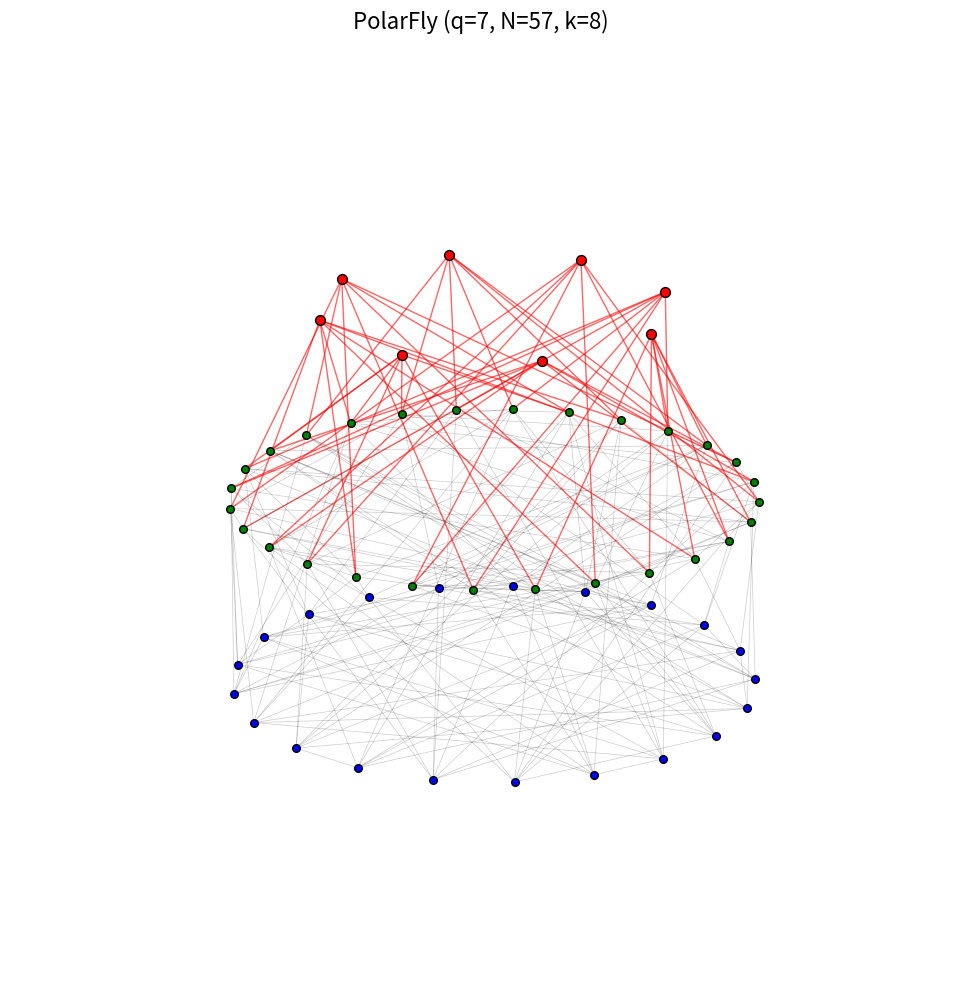
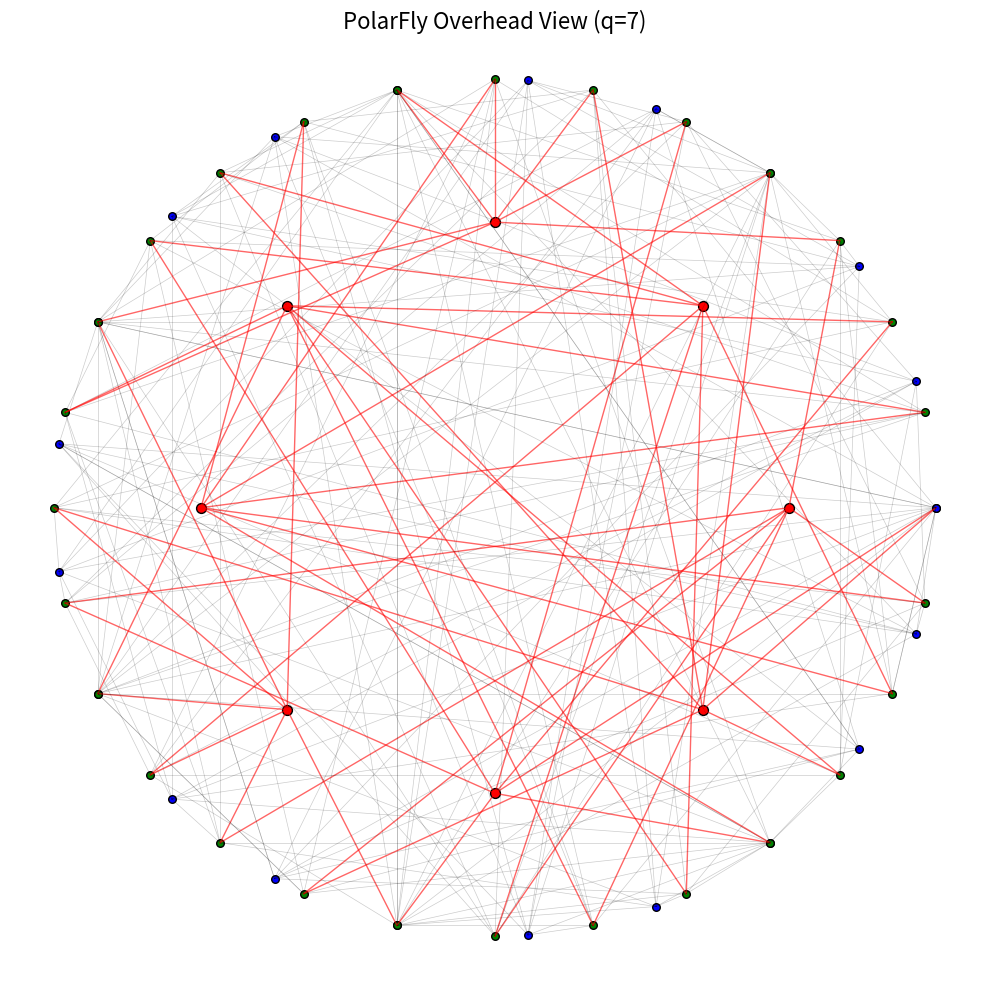
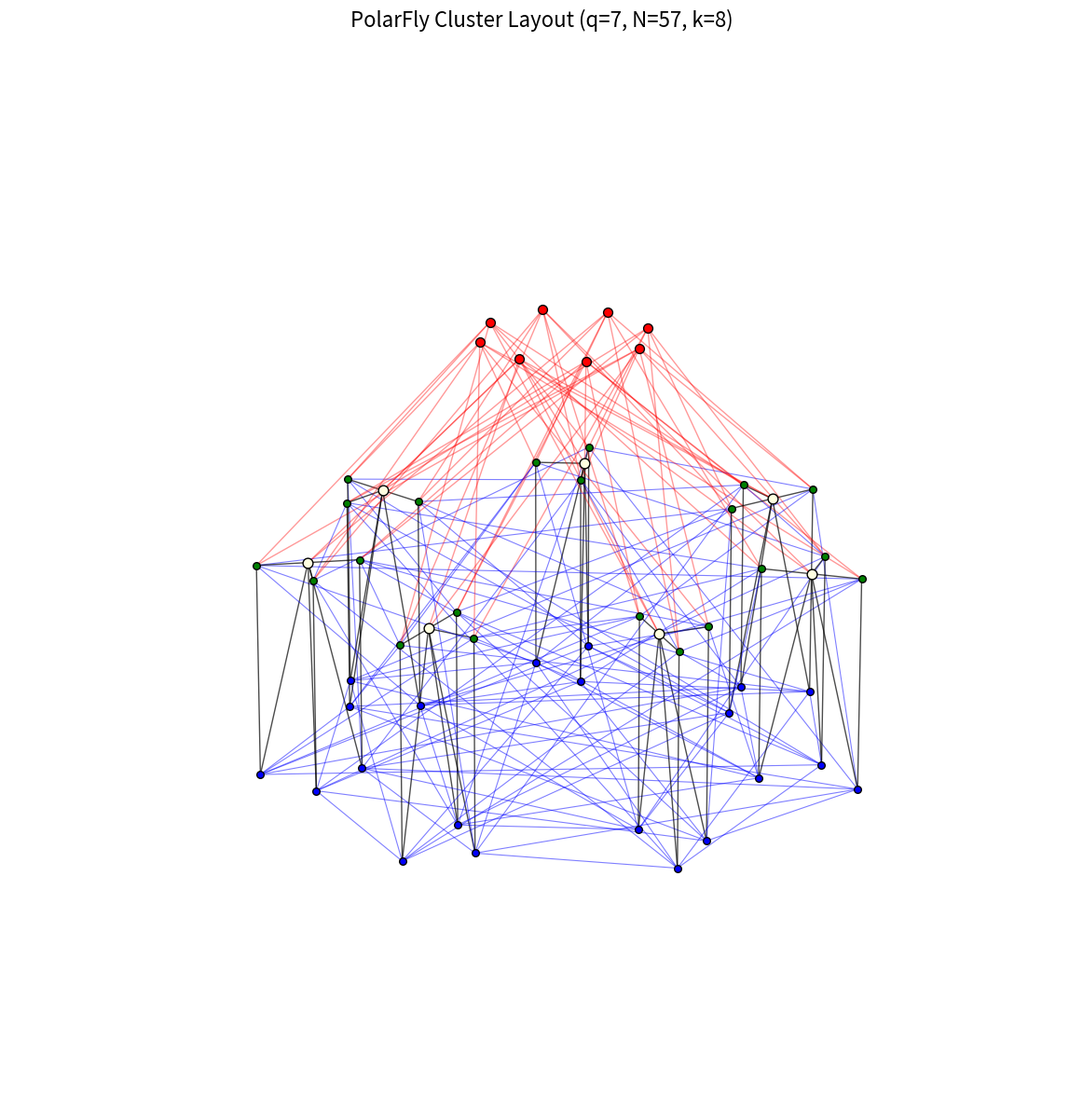
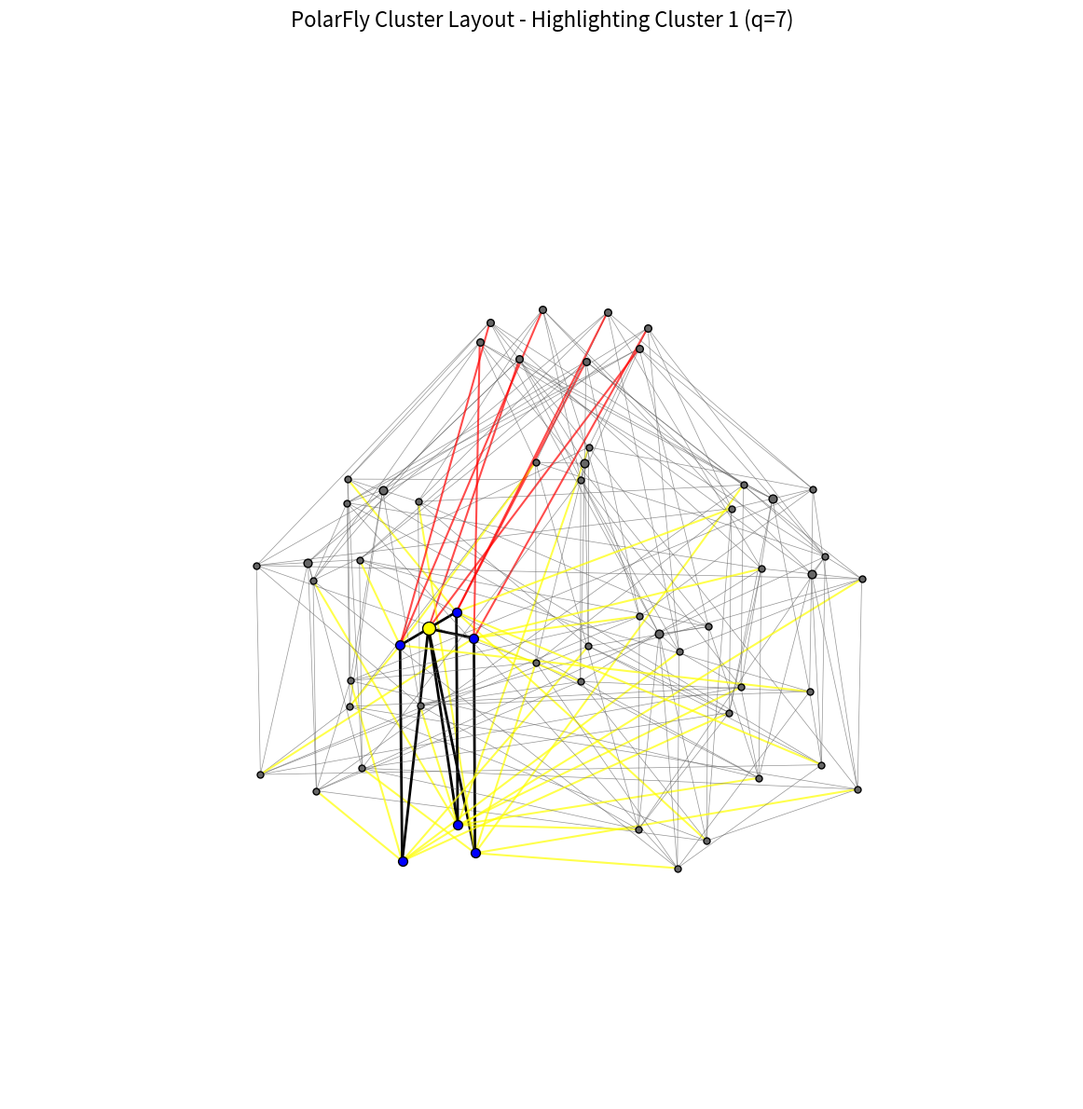
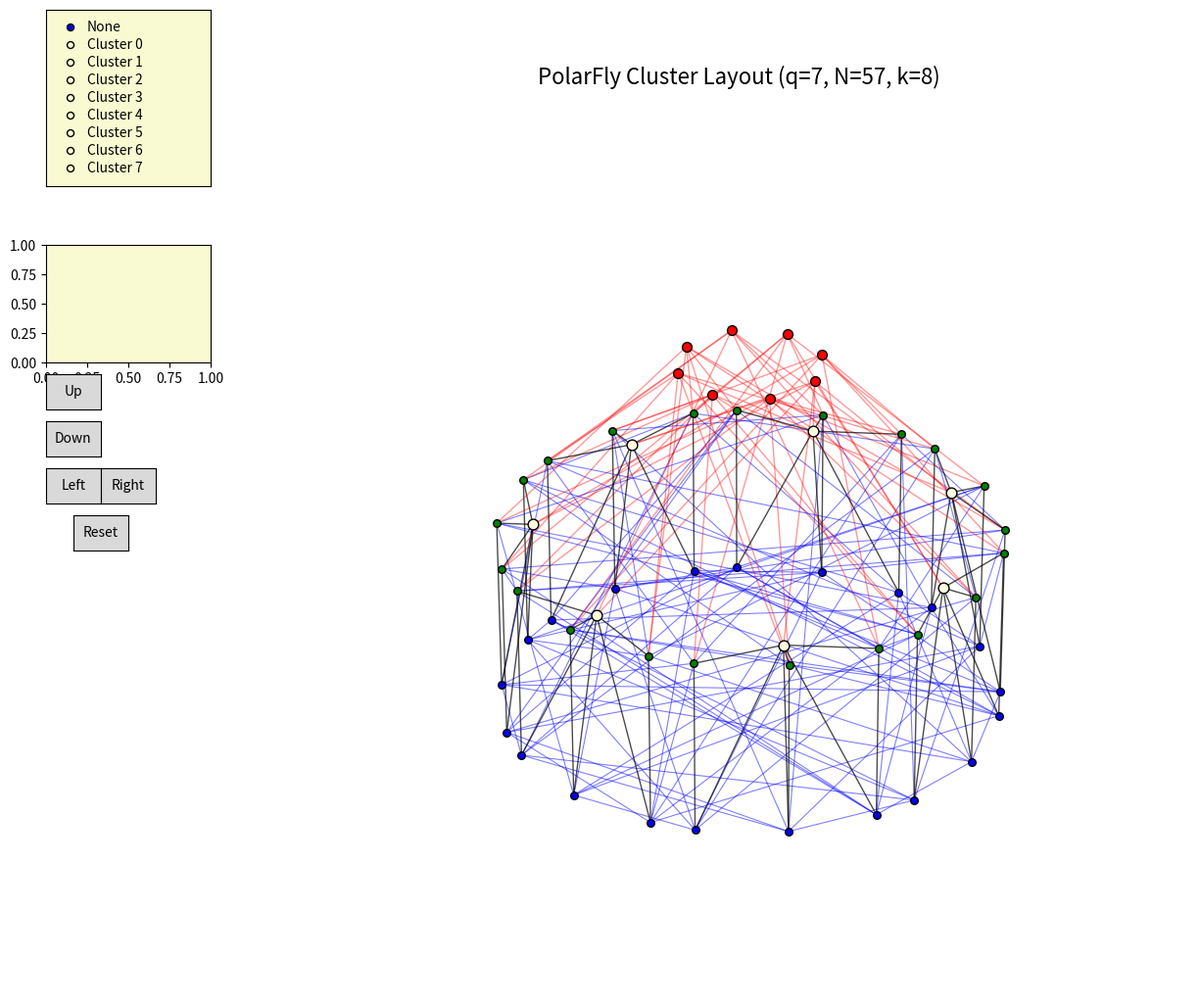

These figures' Python source, in order:
# PolarFly Topology Constructor and Visualizer
# Christian Martin
# Feb 2025

import numpy as np
import matplotlib.pyplot as plt
from mpl_toolkits.mplot3d import Axes3D
import networkx as nx
from sympy.ntheory import isprime
from itertools import combinations

class PolarFly:
    """
    PolarFly network topology implementation based on the Erdős-Rényi polarity graph of PG(2,q).
    
    The construction relies on projective geometry over finite fields, where:
    - Points in the projective plane PG(2,q) correspond to 1-dimensional subspaces of GF(q)³
    - Each point is represented by a non-zero vector (x,y,z) with components in GF(q)
    - Orthogonal vectors (dot product = 0 in GF(q)) determine the network connections
    
    PolarFly has optimal scaling properties with diameter 2 and exhibits a unique 3-part structure:
    - Quadrics: Self-orthogonal vectors forming the W(q) set
    - V1: Vertices adjacent to exactly one quadric (V₁(q) set)
    - V2: Vertices adjacent to no quadrics (V₂(q) set)
    
    The network has N = q² + q + 1 nodes with uniform degree k = q + 1.
    
    Attributes:
        q (int): The prime or prime power parameter that determines network size
        N (int): Total number of vertices (q² + q + 1)
        k (int): Degree of each vertex, also called radix (q + 1)
        G (nx.Graph): NetworkX graph representation of the PolarFly topology
        quadrics (list): Vertices in the W(q) set (self-orthogonal vectors)
        v1 (list): Vertices in the V₁(q) set (adjacent to exactly one quadric)
        v2 (list): Vertices in the V₂(q) set (not adjacent to any quadric)
        layout (dict): Spatial coordinates for visualization
    """
    
    def __init__(self, q):
        """
        Initialize PolarFly with parameter q.
        
        Args:
            q (int): The prime or prime power parameter that determines network size.
                   Must be a prime number for this implementation. Prime powers require
                   additional finite field arithmetic that is not implemented here.
        
        Raises:
            ValueError: If q is not a prime number
        """
        # Check if q is prime
        if not isprime(q):
            # Note: For full implementation, we'd need to check for prime powers as well
            # but that's more complex and beyond the scope of this implementation
            raise ValueError("q must be a prime number (or prime power for full implementation)")
        
        self.q = q
        self.N = q**2 + q + 1  # Total number of vertices in the graph (Theorem 1)
        self.k = q + 1  # Degree of each vertex (radix) (Theorem 1)
        
        # Generate the graph
        self.G = self._generate_er_graph()
        
        # Partition vertices into W(q), V1(q), and V2(q)
        self.quadrics, self.v1, self.v2 = self._partition_vertices()
        
        # Create the layout for visualization
        self.layout = self._create_layout()
    
    def _generate_er_graph(self):
        """
        Generate the Erdős-Rényi polarity graph of PG(2,q).
        
        This method:
        1. Generates all non-zero vectors (x,y,z) with components in GF(q)
        2. Normalizes vectors to get unique representatives of projective points
        3. Creates a node for each projective point (1D subspace)
        4. Connects nodes whose corresponding vectors are orthogonal (dot product = 0 in GF(q))
        
        The resulting graph represents the Erdős-Rényi polarity graph, where:
        - Vertices correspond to points in PG(2,q)
        - Two vertices are connected if their corresponding vectors are orthogonal
        
        Returns:
            nx.Graph: The Erdős-Rényi polarity graph
        """
        G = nx.Graph()
        
        # Add vertices as left-normalized vectors in F^3_q
        vectors = []
        
        # Generate all non-zero left-normalized vectors in F^3_q
        # Left-normalization means the first non-zero element is 1,
        # which ensures we get exactly one vector per projective point
        for x in range(self.q):
            for y in range(self.q):
                for z in range(self.q):
                    if x == 0 and y == 0 and z == 0:
                        continue  # Skip zero vector
                    
                    # Left normalize: ensure first non-zero coordinate is 1
                    # This implements the equivalence relation for projective spaces
                    # where (x,y,z) ~ (λx,λy,λz) for any non-zero λ in GF(q)
                    if x != 0:
                        # Calculate x⁻¹ mod q using Fermat's Little Theorem
                        # For prime q, x⁻¹ ≡ x^(q-2) (mod q)
                        vectors.append((1, (y * pow(x, -1, self.q)) % self.q, (z * pow(x, -1, self.q)) % self.q))
                    elif y != 0:
                        vectors.append((0, 1, (z * pow(y, -1, self.q)) % self.q))
                    else:  # z != 0
                        vectors.append((0, 0, 1))
        
        # Remove duplicates
        vectors = list(set(vectors))
        
        # Add vertices to graph
        for i, v in enumerate(vectors):
            G.add_node(i, vector=v)
        
        # Add edges between orthogonal vectors
        for i, j in combinations(range(len(vectors)), 2):
            v1 = G.nodes[i]['vector']
            v2 = G.nodes[j]['vector']
            
            # Calculate dot product in F_q
            # Two vectors are orthogonal if v1·v2 = 0 in GF(q)
            dot_product = (v1[0] * v2[0] + v1[1] * v2[1] + v1[2] * v2[2]) % self.q
            
            if dot_product == 0:
                G.add_edge(i, j)
        
        return G
    
    def _partition_vertices(self):
        """
        Partition vertices into W(q) (quadrics), V1(q), and V2(q) as defined in the paper.
        
        This implements the fundamental PolarFly network structure:
        
        1. W(q) (quadrics): Vertices that are self-orthogonal
           - These are vectors v where v·v = 0 in GF(q)
           - In projective geometry, these correspond to points on the quadric
        
        2. V1(q): Vertices adjacent to exactly one quadric
           - These form connections between different clusters
        
        3. V2(q): Vertices not adjacent to any quadric
           - These are contained entirely within their local neighborhoods
        
        This partitioning is used for both analysis and visualization of the PolarFly network.
        
        Returns:
            tuple: Lists of quadrics, V1, and V2 vertices
        """
        quadrics = []
        v1 = []
        v2 = []
        
        # Find quadrics (self-orthogonal vectors)
        for i in self.G.nodes():
            v = self.G.nodes[i]['vector']
            
            # Check if self-orthogonal: v·v = 0 in GF(q)
            # This identifies all point on the fundamental quadric in PG(2,q)
            dot_product = (v[0] * v[0] + v[1] * v[1] + v[2] * v[2]) % self.q
            
            if dot_product == 0:
                quadrics.append(i)
        
        # Find V1(q) (vertices adjacent to quadrics)
        v1_set = set()
        for q_vertex in quadrics:
            v1_set.update(self.G.neighbors(q_vertex))
        v1 = list(v1_set)
        
        # V2(q) are all remaining vertices
        v2 = [v for v in self.G.nodes() if v not in quadrics and v not in v1]
        
        return quadrics, v1, v2
    
    def _create_layout(self):
        """
        Create a layout for basic visualization in cylindrical form.
        
        The layout places:
        - Quadrics (W(q)) at the top level (z=2.0) in a circular arrangement
        - V1 vertices in the middle level (z=1.0) in a larger circle
        - V2 vertices at the bottom level (z=0.0) in a similar circle
        
        This basic layout provides a clear visual separation of the three vertex sets,
        but doesn't capture the cluster structure used in the more advanced visualizations.
        
        Returns:
            dict: Mapping of node indices to 3D coordinates (x,y,z)
        """
        layout = {}
        
        # Place quadrics on the top in a circle
        n_quadrics = len(self.quadrics)
        radius_top = 1.0
        
        for i, node in enumerate(self.quadrics):
            theta = 2 * np.pi * i / n_quadrics
            layout[node] = (radius_top * np.cos(theta), radius_top * np.sin(theta), 2.0)
        
        # Place V1 in the middle in a circle
        n_v1 = len(self.v1)
        radius_middle = 1.5
        
        for i, node in enumerate(self.v1):
            theta = 2 * np.pi * i / n_v1
            layout[node] = (radius_middle * np.cos(theta), radius_middle * np.sin(theta), 1.0)
        
        # Place V2 on the bottom in a circle
        n_v2 = len(self.v2)
        radius_bottom = 1.5
        
        for i, node in enumerate(self.v2):
            theta = 2 * np.pi * i / n_v2
            layout[node] = (radius_bottom * np.cos(theta), radius_bottom * np.sin(theta), 0.0)
        
        return layout
    
    def visualize(self):
        """
        Visualize the PolarFly network in 3D, using the basic layered layout.
        
        This visualization:
        - Places quadrics (red) at the top level
        - Places V1 nodes (green) in the middle level
        - Places V2 nodes (blue) at the bottom level
        - Shows connections between nodes with varying colors and transparencies
        
        The method produces both a 3D view and a 2D overhead projection.
        
        This simple visualization is useful for understanding the general structure
        but doesn't capture the clustering properties shown in the more advanced layouts.
        """
        fig = plt.figure(figsize=(12, 10))
        ax = fig.add_subplot(111, projection='3d')
        
        # Plot nodes
        for node in self.G.nodes():
            x, y, z = self.layout[node]
            
            if node in self.quadrics:
                color = 'red'
                size = 50
            elif node in self.v1:
                color = 'green'
                size = 30
            else:  # node in self.v2
                color = 'blue'
                size = 30
                
            ax.scatter(x, y, z, c=color, s=size, edgecolors='black')
        
        # Plot edges
        for u, v in self.G.edges():
            x1, y1, z1 = self.layout[u]
            x2, y2, z2 = self.layout[v]
            
            # Determine edge color based on node types
            if u in self.quadrics or v in self.quadrics:
                color = 'red'
                alpha = 0.6
                width = 1
            else:
                color = 'black'
                alpha = 0.2
                width = 0.5
                
            ax.plot([x1, x2], [y1, y2], [z1, z2], c=color, alpha=alpha, linewidth=width)
        
        # Set plot properties
        ax.set_title(f'PolarFly (q={self.q}, N={self.N}, k={self.k})', fontsize=16)
        ax.set_axis_off()
        
        # Set viewpoint
        ax.view_init(elev=20, azim=30)
        
        plt.tight_layout()
        plt.show()
        
        # Also create an overhead view
        fig = plt.figure(figsize=(10, 10))
        ax = fig.add_subplot(111)
        
        # Plot nodes
        for node in self.G.nodes():
            x, y, z = self.layout[node]
            
            if node in self.quadrics:
                color = 'red'
                size = 50
            elif node in self.v1:
                color = 'green'
                size = 30
            else:  # node in self.v2
                color = 'blue'
                size = 30
                
            ax.scatter(x, y, c=color, s=size, edgecolors='black')
        
        # Plot edges
        for u, v in self.G.edges():
            x1, y1, z1 = self.layout[u]
            x2, y2, z2 = self.layout[v]
            
            # Determine edge color based on node types
            if u in self.quadrics or v in self.quadrics:
                color = 'red'
                alpha = 0.6
                width = 1
            else:
                color = 'black'
                alpha = 0.2
                width = 0.5
                
            ax.plot([x1, x2], [y1, y2], c=color, alpha=alpha, linewidth=width)
        
        # Set plot properties
        ax.set_title(f'PolarFly Overhead View (q={self.q})', fontsize=16)
        ax.set_axis_off()
        
        plt.tight_layout()
        plt.show()

    def visualize_cluster_layout(self, highlight_cluster=None):
        """
        Visualize PolarFly with the cluster layout as described in Algorithm 1 of the paper.
        
        This visualization highlights the natural clustering of PolarFly:
        - Cluster C₀: All quadrics (W(q))
        - Clusters C₁...C_q: Each centered around a V1 node adjacent to the starter quadric
        
        Within each cluster:
        - A V1 node serves as the cluster center
        - V1 and V2 nodes in the cluster form triangular structures with the center
        - The V1 nodes fan out radially from the cluster center
        - V2 nodes are positioned directly below their connected V1 nodes
        
        Args:
            highlight_cluster (int, optional): 
                Index of cluster to highlight (0 for quadrics, 1-q for others).
                When a cluster is highlighted, other clusters are dimmed.
        """
        # Choose an arbitrary quadric as the starter for Algorithm 1
        starter_quadric = self.quadrics[0]
        
        # Create clusters following Algorithm 1 from the PolarFly paper
        clusters = [[] for _ in range(self.q + 1)]
        
        # Add all quadrics to C0
        clusters[0] = self.quadrics.copy()
        
        # For each vertex adjacent to the starter quadric
        for i, neighbor in enumerate(self.G.neighbors(starter_quadric)):
            if i >= self.q:  # Cap at q clusters
                break
                
            # Add neighbor to cluster as the center
            clusters[i+1].append(neighbor)
            
            # Add all non-quadric neighbors of the neighbor to the same cluster
            for nn in self.G.neighbors(neighbor):
                if nn not in self.quadrics and nn != neighbor:
                    clusters[i+1].append(nn)
        
        # Create a new layout based on clusters
        cluster_layout = {}
        
        # Layout for quadrics cluster (C0) - place in a circle at the top
        n_quadrics = len(clusters[0])
        for i, node in enumerate(clusters[0]):
            theta = 2 * np.pi * i / n_quadrics
            r = 1.0
            cluster_layout[node] = (r * np.cos(theta), r * np.sin(theta), 2.0)
        
        # Layout for non-quadric clusters (C1 to Cq) in a cylindrical arrangement
        for cluster_idx in range(1, self.q + 1):
            if not clusters[cluster_idx]:  # Skip empty clusters
                continue
                
            # Find the center of the cluster (should be the first element)
            center = clusters[cluster_idx][0]
            
            # Place center at a fixed position around a circle
            angle = 2 * np.pi * (cluster_idx - 1) / self.q
            r_center = 3.0
            cluster_layout[center] = (r_center * np.cos(angle), r_center * np.sin(angle), 1.0)
            
            # Sort remaining nodes by whether they're in V1 or V2
            v1_nodes = [n for n in clusters[cluster_idx][1:] if n in self.v1]
            v2_nodes = [n for n in clusters[cluster_idx][1:] if n in self.v2]
            
            # Find V1-V2 connections within this cluster that form triangles with the center
            v1_v2_pairs = []
            for v1_node in v1_nodes:
                connected_v2 = [v2 for v2 in v2_nodes if self.G.has_edge(v1_node, v2)]
                for v2_node in connected_v2:
                    if self.G.has_edge(v2_node, center):  # Forms a triangle
                        v1_v2_pairs.append((v1_node, v2_node))
            
            # Track which nodes are already placed in V1-V2 pairs
            used_v1 = {v1 for v1, _ in v1_v2_pairs}
            used_v2 = {v2 for _, v2 in v1_v2_pairs}
            remaining_v1 = [v for v in v1_nodes if v not in used_v1]
            remaining_v2 = [v for v in v2_nodes if v not in used_v2]
            
            # Position the triangular arrangements first
            for i, (v1_node, v2_node) in enumerate(v1_v2_pairs):
                # Calculate radial angle for this pair
                pair_angle = angle + (i * 2 * np.pi / (len(v1_v2_pairs) + len(remaining_v1) + 1))
                
                # Place V1 node
                v1_radius = r_center + 0.6
                x1 = r_center * np.cos(angle) + 0.6 * np.cos(pair_angle)
                y1 = r_center * np.sin(angle) + 0.6 * np.sin(pair_angle)
                cluster_layout[v1_node] = (x1, y1, 1.0)
                
                # Place V2 node directly below V1
                x2 = x1
                y2 = y1
                cluster_layout[v2_node] = (x2, y2, 0.0)
            
            # Place any remaining V1 nodes in their own radial positions
            for i, v1_node in enumerate(remaining_v1):
                offset = len(v1_v2_pairs) + i + 1
                node_angle = angle + (offset * 2 * np.pi / (len(v1_v2_pairs) + len(remaining_v1) + 1))
                
                v1_radius = r_center + 0.6
                x = r_center * np.cos(angle) + 0.6 * np.cos(node_angle)
                y = r_center * np.sin(angle) + 0.6 * np.sin(node_angle)
                cluster_layout[v1_node] = (x, y, 1.0)
            
            # Place any remaining V2 nodes
            for i, v2_node in enumerate(remaining_v2):
                node_angle = angle - 0.3 + (i * 0.6 / max(1, len(remaining_v2) - 1))
                
                v2_radius = r_center + 0.9
                x = r_center * np.cos(angle) + 0.9 * np.cos(node_angle)
                y = r_center * np.sin(angle) + 0.9 * np.sin(node_angle)
                cluster_layout[v2_node] = (x, y, 0.0)

        # Create a mapping from node to cluster
        node_to_cluster = {}
        for cluster_idx, cluster_nodes in enumerate(clusters):
            for node in cluster_nodes:
                node_to_cluster[node] = cluster_idx
        
        # Visualize with the cluster layout
        fig = plt.figure(figsize=(14, 12))
        ax = fig.add_subplot(111, projection='3d')
        
        # Plot all edges first (so they're behind nodes)
        for u, v in self.G.edges():
            if u not in cluster_layout or v not in cluster_layout:
                continue
                
            x1, y1, z1 = cluster_layout[u]
            x2, y2, z2 = cluster_layout[v]
            
            # Find which clusters u and v belong to
            u_cluster = node_to_cluster.get(u, None)
            v_cluster = node_to_cluster.get(v, None)
            
            # Determine if this edge should be highlighted or dimmed
            if highlight_cluster is not None:
                if u_cluster == highlight_cluster and v_cluster == highlight_cluster:
                    # Intra-cluster edge within highlighted cluster
                    color = 'black'
                    alpha = 1.0
                    width = 2.0
                elif (u_cluster == highlight_cluster or v_cluster == highlight_cluster):
                    if u_cluster == 0 or v_cluster == 0:
                        # Edge to a quadric from highlighted cluster
                        color = 'red'
                        alpha = 0.7
                        width = 1.5
                    else:
                        # Inter-cluster edge connected to highlighted cluster
                        color = 'yellow'
                        alpha = 0.7
                        width = 1.5
                else:
                    # Edge not connected to highlighted cluster - lighter gray and thinner
                    color = '#666666'  # Medium gray (lighter than before)
                    alpha = 0.7        # Slightly transparent
                    width = 0.5        # Thinner
            else:
                # No highlighting - show all edges normally
                if u_cluster == 0 or v_cluster == 0:
                    # Edge to a quadric
                    color = 'red'
                    alpha = 0.4
                    width = 1
                elif u_cluster == v_cluster:
                    # Intra-cluster edge
                    color = 'black'
                    alpha = 0.7
                    width = 1.0
                else:
                    # Inter-cluster edge (non-quadric)
                    color = 'blue'
                    alpha = 0.5
                    width = 0.8
                
            ax.plot([x1, x2], [y1, y2], [z1, z2], c=color, alpha=alpha, linewidth=width)
        
        # Plot nodes
        for node in self.G.nodes():
            if node not in cluster_layout:
                continue
                
            x, y, z = cluster_layout[node]
            
            # Find which cluster this node belongs to
            node_cluster = node_to_cluster.get(node, None)
            
            # Determine if this node should be highlighted
            if highlight_cluster is not None:
                if node_cluster == highlight_cluster:
                    # Node is in highlighted cluster
                    if node == clusters[node_cluster][0] and node_cluster > 0:
                        # Highlighted center
                        color = 'yellow'
                        size = 100
                        edgecolor = 'black'
                        zorder = 10
                    elif node in self.quadrics:
                        # Highlighted quadric
                        color = 'orange'
                        size = 70
                        edgecolor = 'black'
                        zorder = 9
                    else:
                        # Other highlighted node
                        color = 'blue'
                        size = 50
                        edgecolor = 'black'
                        zorder = 8
                else:
                    # Node is not in highlighted cluster - use medium gray
                    if node in self.quadrics:
                        color = '#666666'  # Medium gray (lighter than before)
                        size = 30
                        edgecolor = 'black'
                        zorder = 3
                    elif node in [clusters[c][0] for c in range(1, self.q + 1) if clusters[c]]:
                        # Cluster centers
                        color = '#666666'  # Medium gray
                        size = 40
                        edgecolor = 'black'
                        zorder = 3
                    else:
                        color = '#666666'  # Medium gray
                        size = 25
                        edgecolor = 'black'
                        zorder = 2
            else:
                # Regular node (no highlighting)
                if node in self.quadrics:
                    color = 'red'
                    size = 50
                    edgecolor = 'black'
                    zorder = 7
                elif node in [cluster[0] for cluster in clusters[1:] if cluster]:
                    # Cluster centers
                    color = 'lightyellow'
                    size = 60
                    edgecolor = 'black'
                    zorder = 6
                elif node in self.v1:
                    color = 'green'
                    size = 30
                    edgecolor = 'black'
                    zorder = 5
                else:  # node in self.v2
                    color = 'blue'
                    size = 30
                    edgecolor = 'black'
                    zorder = 4
                        
            ax.scatter(x, y, z, c=color, s=size, edgecolors=edgecolor, zorder=zorder)
        
        # Set plot properties
        if highlight_cluster is not None:
            if highlight_cluster == 0:
                title = f'PolarFly Cluster Layout - Highlighting Quadrics Cluster (q={self.q})'
            else:
                title = f'PolarFly Cluster Layout - Highlighting Cluster {highlight_cluster} (q={self.q})'
        else:
            title = f'PolarFly Cluster Layout (q={self.q}, N={self.N}, k={self.k})'
        
        ax.set_title(title, fontsize=16)
        ax.set_axis_off()
        
        # Set viewpoint
        ax.view_init(elev=20, azim=30)
        
        plt.tight_layout()
        plt.show()

    def visualize_interactive_pyplot(self):
        """
        Create an interactive visualization of the PolarFly graph with cluster selection.
        
        This method provides:
        1. Radio buttons to select which cluster to highlight
        2. Rotation controls to manipulate the 3D view
        3. Real-time updates when cluster selection changes
        
        The visualization preserves the 3D view angles when changing the highlighted cluster,
        allowing for consistent exploration of the graph structure from different perspectives.
        
        This is particularly useful for studying:
        - The relationship between different clusters
        - How quadrics connect to other clusters
        - The triangular structures within each cluster
        """
        import matplotlib.pyplot as plt
        from matplotlib.widgets import RadioButtons, Button
        
        # First create a figure that will persist
        fig = plt.figure(figsize=(14, 12))
        ax = fig.add_subplot(111, projection='3d')
        
        # Set up radio buttons for cluster selection
        cluster_labels = ['None'] + [f'Cluster {i}' for i in range(self.q + 1)]
        radio_ax = plt.axes([0.02, 0.8, 0.12, 0.15], facecolor='lightgoldenrodyellow')
        radio = RadioButtons(radio_ax, cluster_labels)
        
        # Dictionary to store plot elements for faster redrawing
        plots = {'nodes': None, 'edges': None, 'current_highlight': None}
        
        def update_view(label):
            # Clear previous plot
            ax.clear()
            
            # Convert label to highlight_cluster value
            if label == 'None':
                highlight_cluster = None
            else:
                highlight_cluster = int(label.split()[1])
            
            plots['current_highlight'] = highlight_cluster
            
            # Store current view angles
            elev, azim = ax.elev, ax.azim
            
            # Draw the new visualization
            self._draw_cluster_layout(ax, highlight_cluster)
            
            # Restore view angles
            ax.view_init(elev=elev, azim=azim)
            
            plt.draw()
        
        # Initial draw
        self._draw_cluster_layout(ax, None)
        
        # Connect the radio buttons to the update function
        radio.on_clicked(update_view)
        
        # Add rotation buttons for better 3D control
        rotation_ax = plt.axes([0.02, 0.65, 0.12, 0.1], facecolor='lightgoldenrodyellow')
        rotation_buttons = {}
        
        def rotate_view(direction):
            current_elev, current_azim = ax.elev, ax.azim
            
            if direction == 'Up':
                ax.view_init(elev=current_elev + 10, azim=current_azim)
            elif direction == 'Down':
                ax.view_init(elev=current_elev - 10, azim=current_azim)
            elif direction == 'Left':
                ax.view_init(elev=current_elev, azim=current_azim + 10)
            elif direction == 'Right':
                ax.view_init(elev=current_elev, azim=current_azim - 10)
            elif direction == 'Reset':
                ax.view_init(elev=20, azim=30)
            
            plt.draw()
        
        # Add buttons for controlling the view
        button_labels = ['Up', 'Down', 'Left', 'Right', 'Reset']
        button_positions = [(0.02, 0.61), (0.02, 0.57), (0.02, 0.53), (0.06, 0.53), (0.04, 0.49)]
        button_width, button_height = 0.04, 0.03
        
        for label, pos in zip(button_labels, button_positions):
            button_ax = plt.axes([pos[0], pos[1], button_width, button_height])
            btn = Button(button_ax, label)
            btn.on_clicked(lambda event, dir=label: rotate_view(dir))
            rotation_buttons[label] = btn
        
        plt.subplots_adjust(left=0.15)  # Make room for the controls
        plt.show()


    def _draw_cluster_layout(self, ax, highlight_cluster=None):
        """
        Helper method to draw the PolarFly with optimized cylindrical cluster layout.
        
        This method implements the more sophisticated visualization approach:
        - Uses a cylindrical layout with fixed radii from the central axis
        - Places all V1 nodes at z=1.0 and all V2 nodes at z=0.0
        - Positions V1-V2 pairs in vertical alignment to highlight the V1-V2 connections
        - Scales the angular spread based on q to prevent crowding in larger graphs
        
        The cylindrical layout highlights several important structural properties:
        - Each cluster forms a nearly planar arrangement radiating from the central axis
        - V1-V2 pairs form vertical connections
        - Cluster centers are positioned to minimize edge crossing
        
        Args:
            ax (matplotlib.axes.Axes): The 3D axis to draw on
            highlight_cluster (int, optional): Index of cluster to highlight
        """
        # Choose an arbitrary quadric as the starter for Algorithm 1
        starter_quadric = self.quadrics[0]
        
        # Create clusters
        clusters = [[] for _ in range(self.q + 1)]
        
        # Add all quadrics to C0
        clusters[0] = self.quadrics.copy()
        
        # For each vertex adjacent to the starter quadric
        for i, neighbor in enumerate(self.G.neighbors(starter_quadric)):
            if i >= self.q:  # Cap at q clusters
                break
                
            # Add neighbor to cluster as the center
            clusters[i+1].append(neighbor)
            
            # Add all non-quadric neighbors of the neighbor to the same cluster
            for nn in self.G.neighbors(neighbor):
                if nn not in self.quadrics and nn != neighbor:
                    clusters[i+1].append(nn)
        
        # Create a new layout based on clusters
        cluster_layout = {}
        
        # Layout for quadrics cluster (C0) - place in a circle at the top
        n_quadrics = len(clusters[0])
        for i, node in enumerate(clusters[0]):
            theta = 2 * np.pi * i / n_quadrics
            r = 1.0
            cluster_layout[node] = (r * np.cos(theta), r * np.sin(theta), 2.0)
        
        # Fixed radius from central axis for all V1 and V2 nodes
        fixed_v1_radius = 3.5  # Distance from central axis for all V1 nodes
        
        # Layout for non-quadric clusters (C1 to Cq) in a cylindrical arrangement
        for cluster_idx in range(1, self.q + 1):
            if not clusters[cluster_idx]:  # Skip empty clusters
                continue
                
            # Find the center of the cluster (should be the first element)
            center = clusters[cluster_idx][0]
            
            # Place center at a fixed position around a circle
            angle = 2 * np.pi * (cluster_idx - 1) / self.q
            r_center = 3.0  # Radius for cluster centers
            cluster_layout[center] = (r_center * np.cos(angle), r_center * np.sin(angle), 1.0)
            
            # Sort remaining nodes by whether they're in V1 or V2
            v1_nodes = [n for n in clusters[cluster_idx][1:] if n in self.v1]
            v2_nodes = [n for n in clusters[cluster_idx][1:] if n in self.v2]
            
            # Find V1-V2 connections within this cluster that form triangles with the center
            v1_v2_pairs = []
            for v1_node in v1_nodes:
                connected_v2 = [v2 for v2 in v2_nodes if self.G.has_edge(v1_node, v2)]
                for v2_node in connected_v2:
                    if self.G.has_edge(v2_node, center):  # Forms a triangle
                        v1_v2_pairs.append((v1_node, v2_node))
            
            # Track which nodes are already placed in V1-V2 pairs
            used_v1 = {v1 for v1, _ in v1_v2_pairs}
            used_v2 = {v2 for _, v2 in v1_v2_pairs}
            remaining_v1 = [v for v in v1_nodes if v not in used_v1]
            remaining_v2 = [v for v in v2_nodes if v not in used_v2]
            
            # Calculate the angle spread for this cluster's nodes
            total_nodes = len(v1_v2_pairs) + len(remaining_v1)
            if total_nodes == 0:
                continue
                
            # Determine the angular spread for this cluster's nodes
            # Adjust spread based on q to prevent crowding in larger graphs
            spread_angle = 0.8 * (2 * np.pi / self.q)  # Use 80% of available angular space
            
            # Position the triangular arrangements first
            for i, (v1_node, v2_node) in enumerate(v1_v2_pairs):
                # Calculate angle offset from the cluster center angle
                if total_nodes > 1:
                    offset = spread_angle * (i / (total_nodes - 1) - 0.5)
                else:
                    offset = 0
                    
                # The actual angle for this node
                node_angle = angle + offset
                
                # Place V1 node at fixed radius from central axis
                x1 = fixed_v1_radius * np.cos(node_angle)
                y1 = fixed_v1_radius * np.sin(node_angle)
                cluster_layout[v1_node] = (x1, y1, 1.0)
                
                # Place V2 node directly below V1 (creates a vertical connection)
                cluster_layout[v2_node] = (x1, y1, 0.0)
            
            # Place any remaining V1 nodes in their own radial positions
            for i, v1_node in enumerate(remaining_v1):
                # Calculate angle offset
                offset_index = len(v1_v2_pairs) + i
                if total_nodes > 1:
                    offset = spread_angle * (offset_index / (total_nodes - 1) - 0.5)
                else:
                    offset = 0
                    
                # The actual angle for this node
                node_angle = angle + offset
                
                # Place V1 node at fixed radius from central axis
                x = fixed_v1_radius * np.cos(node_angle)
                y = fixed_v1_radius * np.sin(node_angle)
                cluster_layout[v1_node] = (x, y, 1.0)
            
            # Place any remaining V2 nodes in a similar pattern, slightly offset
            for i, v2_node in enumerate(remaining_v2):
                if len(remaining_v2) > 1:
                    offset = spread_angle * (i / (len(remaining_v2) - 1) - 0.5) * 0.7  # narrower spread
                else:
                    offset = 0
                    
                # The actual angle for this node, slightly offset from the cluster center
                node_angle = angle + offset
                
                # Place V2 node at fixed radius from central axis, but at Z=0
                x = fixed_v1_radius * np.cos(node_angle)
                y = fixed_v1_radius * np.sin(node_angle)
                cluster_layout[v2_node] = (x, y, 0.0)
        
        # Create a mapping from node to cluster for edge/node styling
        node_to_cluster = {}
        for cluster_idx, cluster_nodes in enumerate(clusters):
            for node in cluster_nodes:
                node_to_cluster[node] = cluster_idx
        
        # Plot all edges first (so they're behind nodes)
        for u, v in self.G.edges():
            if u not in cluster_layout or v not in cluster_layout:
                continue
                
            x1, y1, z1 = cluster_layout[u]
            x2, y2, z2 = cluster_layout[v]
            
            # Find which clusters u and v belong to
            u_cluster = node_to_cluster.get(u, None)
            v_cluster = node_to_cluster.get(v, None)
            
            # Determine edge styling based on highlighting and connection type
            if highlight_cluster is not None:
                if u_cluster == highlight_cluster and v_cluster == highlight_cluster:
                    # Intra-cluster edge within highlighted cluster
                    color = 'green'  # Visible green color for intra-cluster edges
                    alpha = 1.0
                    width = 2.0
                elif (u_cluster == highlight_cluster or v_cluster == highlight_cluster):
                    if u_cluster == 0 or v_cluster == 0:
                        # Edge to a quadric from highlighted cluster
                        color = 'red'
                        alpha = 0.7
                        width = 1.5
                    else:
                        # Inter-cluster edge connected to highlighted cluster
                        color = 'blue'  # Blue for inter-cluster connections
                        alpha = 0.5
                        width = 0.5
                else:
                    # Edge not connected to highlighted cluster - very subtle
                    color = '#aaaaaa'  # Very light gray
                    alpha = 0.3        # Very transparent
                    width = 0.3        # Very thin
            else:
                # No highlighting - show all edges normally
                if u_cluster == 0 or v_cluster == 0:
                    # Edge to a quadric
                    color = 'red'
                    alpha = 0.4
                    width = 1
                elif u_cluster == v_cluster:
                    # Intra-cluster edge
                    color = 'black'
                    alpha = 0.7
                    width = 1.0
                else:
                    # Inter-cluster edge (non-quadric)
                    color = 'blue'
                    alpha = 0.5
                    width = 0.8
                    
            ax.plot([x1, x2], [y1, y2], [z1, z2], c=color, alpha=alpha, linewidth=width)
        
        # Plot all nodes
        for node in self.G.nodes():
            if node not in cluster_layout:
                continue
                
            x, y, z = cluster_layout[node]
            
            # Find which cluster this node belongs to
            node_cluster = node_to_cluster.get(node, None)
            
            # Determine node styling based on highlighting and node type
            if highlight_cluster is not None:
                if node_cluster == highlight_cluster:
                    # Node is in highlighted cluster
                    if node == clusters[node_cluster][0] and node_cluster > 0:
                        # Highlighted center
                        color = 'blue'  # Cluster center in blue
                        size = 100
                        edgecolor = 'black'
                        zorder = 10
                    elif node in self.quadrics:
                        # Highlighted quadric
                        color = 'orange'
                        size = 70
                        edgecolor = 'black'
                        zorder = 9
                    else:
                        # Other highlighted node
                        color = 'green'  # Regular nodes in green
                        size = 50
                        edgecolor = 'black'
                        zorder = 8
                else:
                    # Node is not in highlighted cluster - very subtle
                    if node in self.quadrics:
                        color = '#aaaaaa'  # Very light gray
                        size = 25
                        edgecolor = '#777777'  # Lighter edge color
                        zorder = 3
                    elif node in [clusters[c][0] for c in range(1, self.q + 1) if clusters[c]]:
                        # Cluster centers
                        color = '#aaaaaa'  # Very light gray
                        size = 35
                        edgecolor = '#777777'  # Lighter edge color
                        zorder = 3
                    else:
                        color = '#aaaaaa'  # Very light gray
                        size = 20
                        edgecolor = '#777777'  # Lighter edge color
                        zorder = 2
            else:
                # Regular node styling (no highlighting)
                if node in self.quadrics:
                    color = 'red'
                    size = 50
                    edgecolor = 'black'
                    zorder = 7
                elif node in [cluster[0] for cluster in clusters[1:] if cluster]:
                    # Cluster centers
                    color = 'lightyellow'
                    size = 60
                    edgecolor = 'black'
                    zorder = 6
                elif node in self.v1:
                    color = 'green'
                    size = 30
                    edgecolor = 'black'
                    zorder = 5
                else:  # node in self.v2
                    color = 'blue'
                    size = 30
                    edgecolor = 'black'
                    zorder = 4
                    
            ax.scatter(x, y, z, c=color, s=size, edgecolors=edgecolor, zorder=zorder)
        
        # Set plot properties
        if highlight_cluster is not None:
            if highlight_cluster == 0:
                title = f'PolarFly Cluster Layout - Highlighting Quadrics Cluster (q={self.q})'
            else:
                title = f'PolarFly Cluster Layout - Highlighting Cluster {highlight_cluster} (q={self.q})'
        else:
            title = f'PolarFly Cluster Layout (q={self.q}, N={self.N}, k={self.k})'
        
        ax.set_title(title, fontsize=16)
        ax.set_axis_off()
        
        # Set default viewpoint if not already set
        if not ax.elev and not ax.azim:
            ax.view_init(elev=20, azim=30)

# Example usage: Generate and visualize PolarFly with q=7
if __name__ == "__main__":
    # Choose a prime q to match the paper examples
    q = 7
    
    print(f"Generating PolarFly with q={q}...")
    pf = PolarFly(q)
    
    print(f"Number of vertices: {pf.N}")
    print(f"Degree (radix): {pf.k}")
    print(f"Number of quadrics: {len(pf.quadrics)}")
    print(f"Number of V1 vertices: {len(pf.v1)}")
    print(f"Number of V2 vertices: {len(pf.v2)}")
    
    print("Visualizing standard layout...")
    pf.visualize()
    
    print("Visualizing cluster layout...")
    pf.visualize_cluster_layout()

    # View with a specific cluster highlighted
    print("Visualizing cluster 1 layout...")
    pf.visualize_cluster_layout(highlight_cluster=1)  # Highlight cluster 1

    # Interactive version that works in standard Python windows
    print("Visualizing cluster layout interactively")
    pf.visualize_interactive_pyplot()
